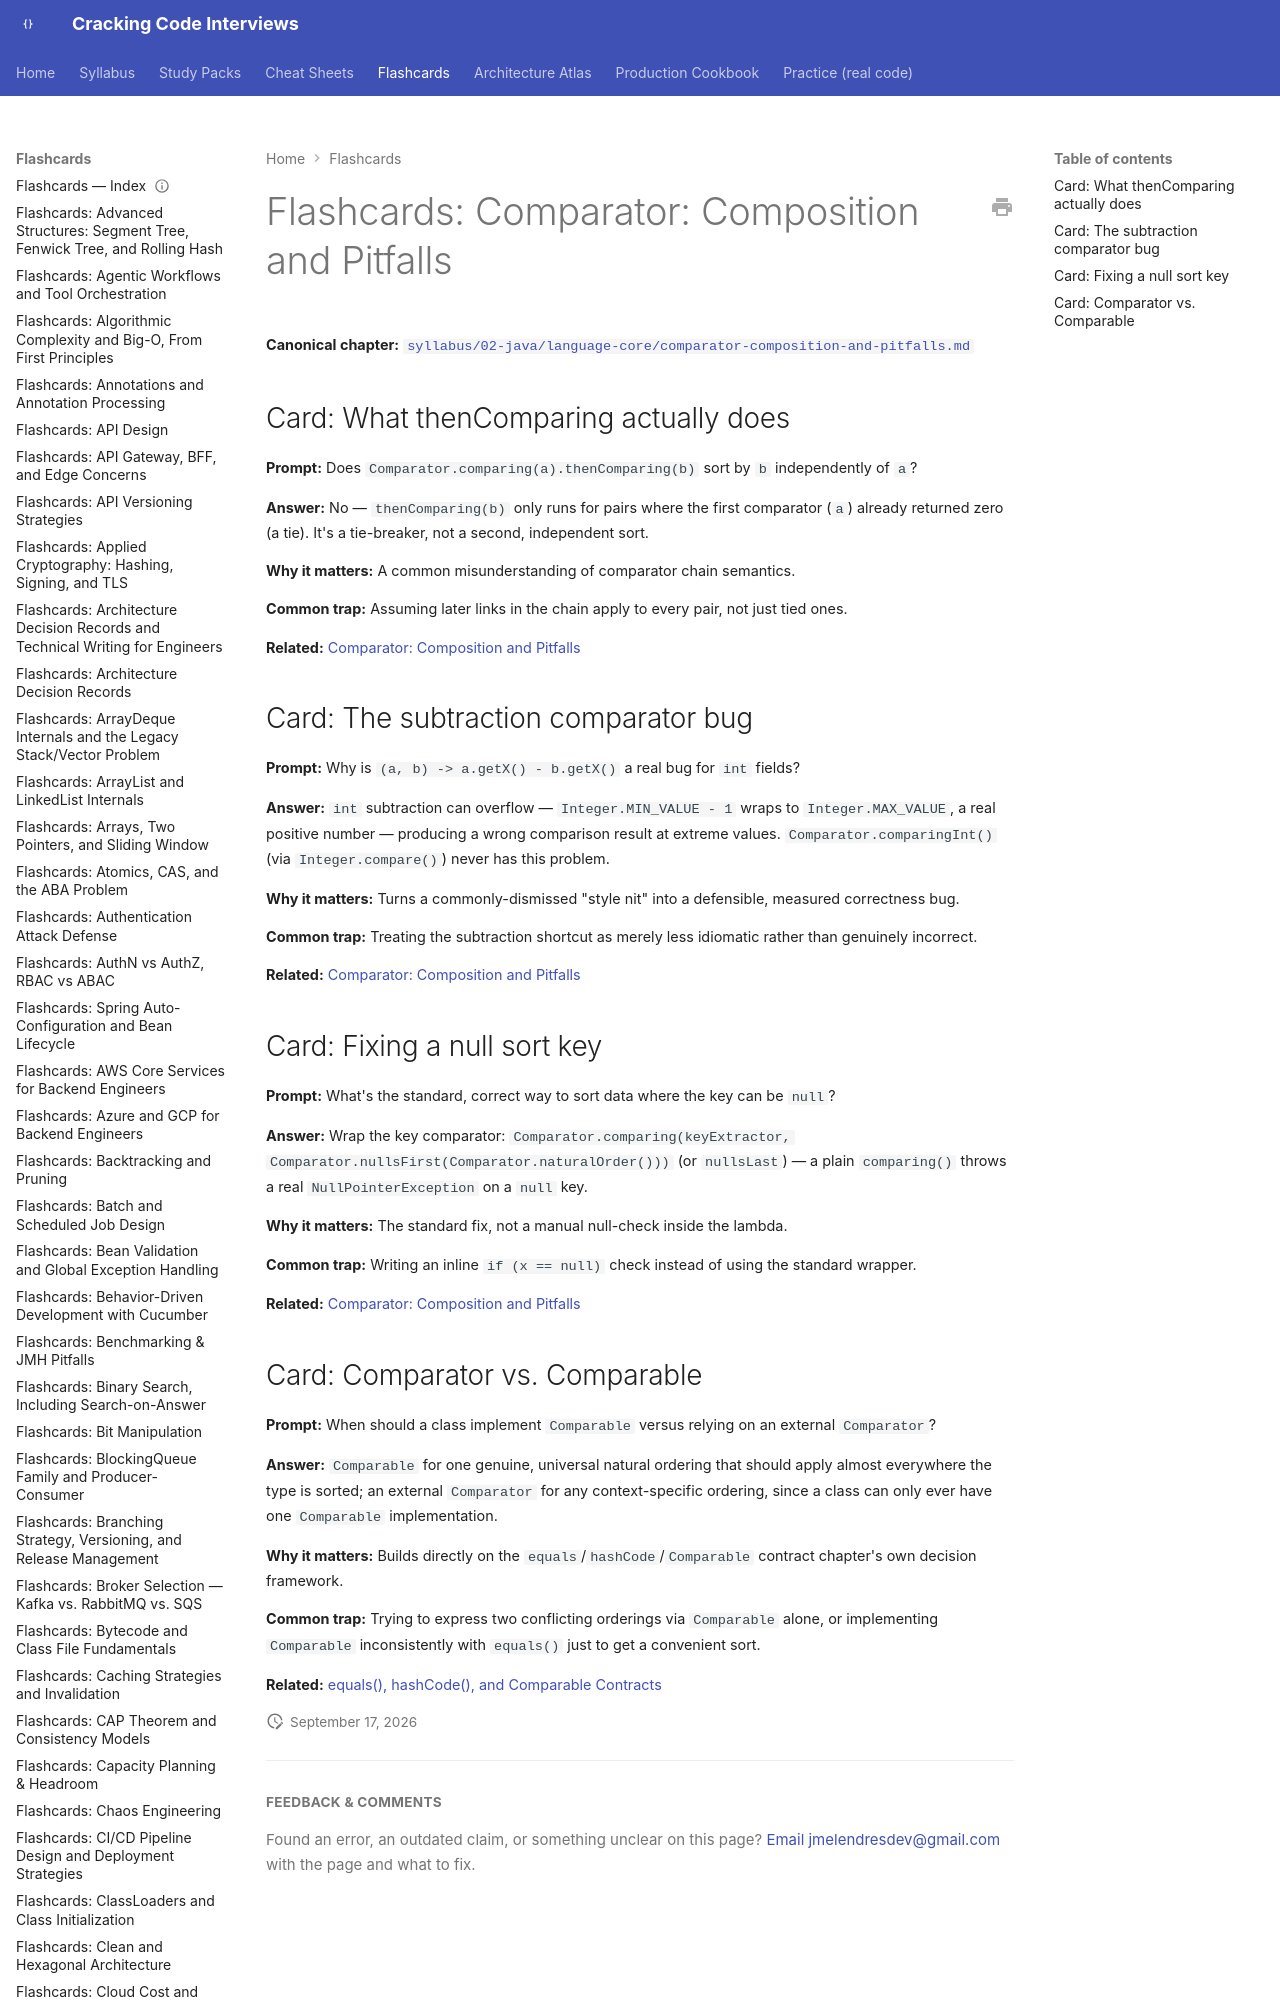

repository: JuanMelendres/cracking-code-interviews · page: flashcards/comparator-composition-and-pitfalls/index.html · generator: mkdocs

---
title: "Flashcards: Comparator: Composition and Pitfalls"
slug: comparator-composition-and-pitfalls
document_type: flashcard-deck
domain: 02-java
topic_id: T-2413
canonical: ../syllabus/02-java/language-core/comparator-composition-and-pitfalls.md
last_updated: 2026-09-17
---
